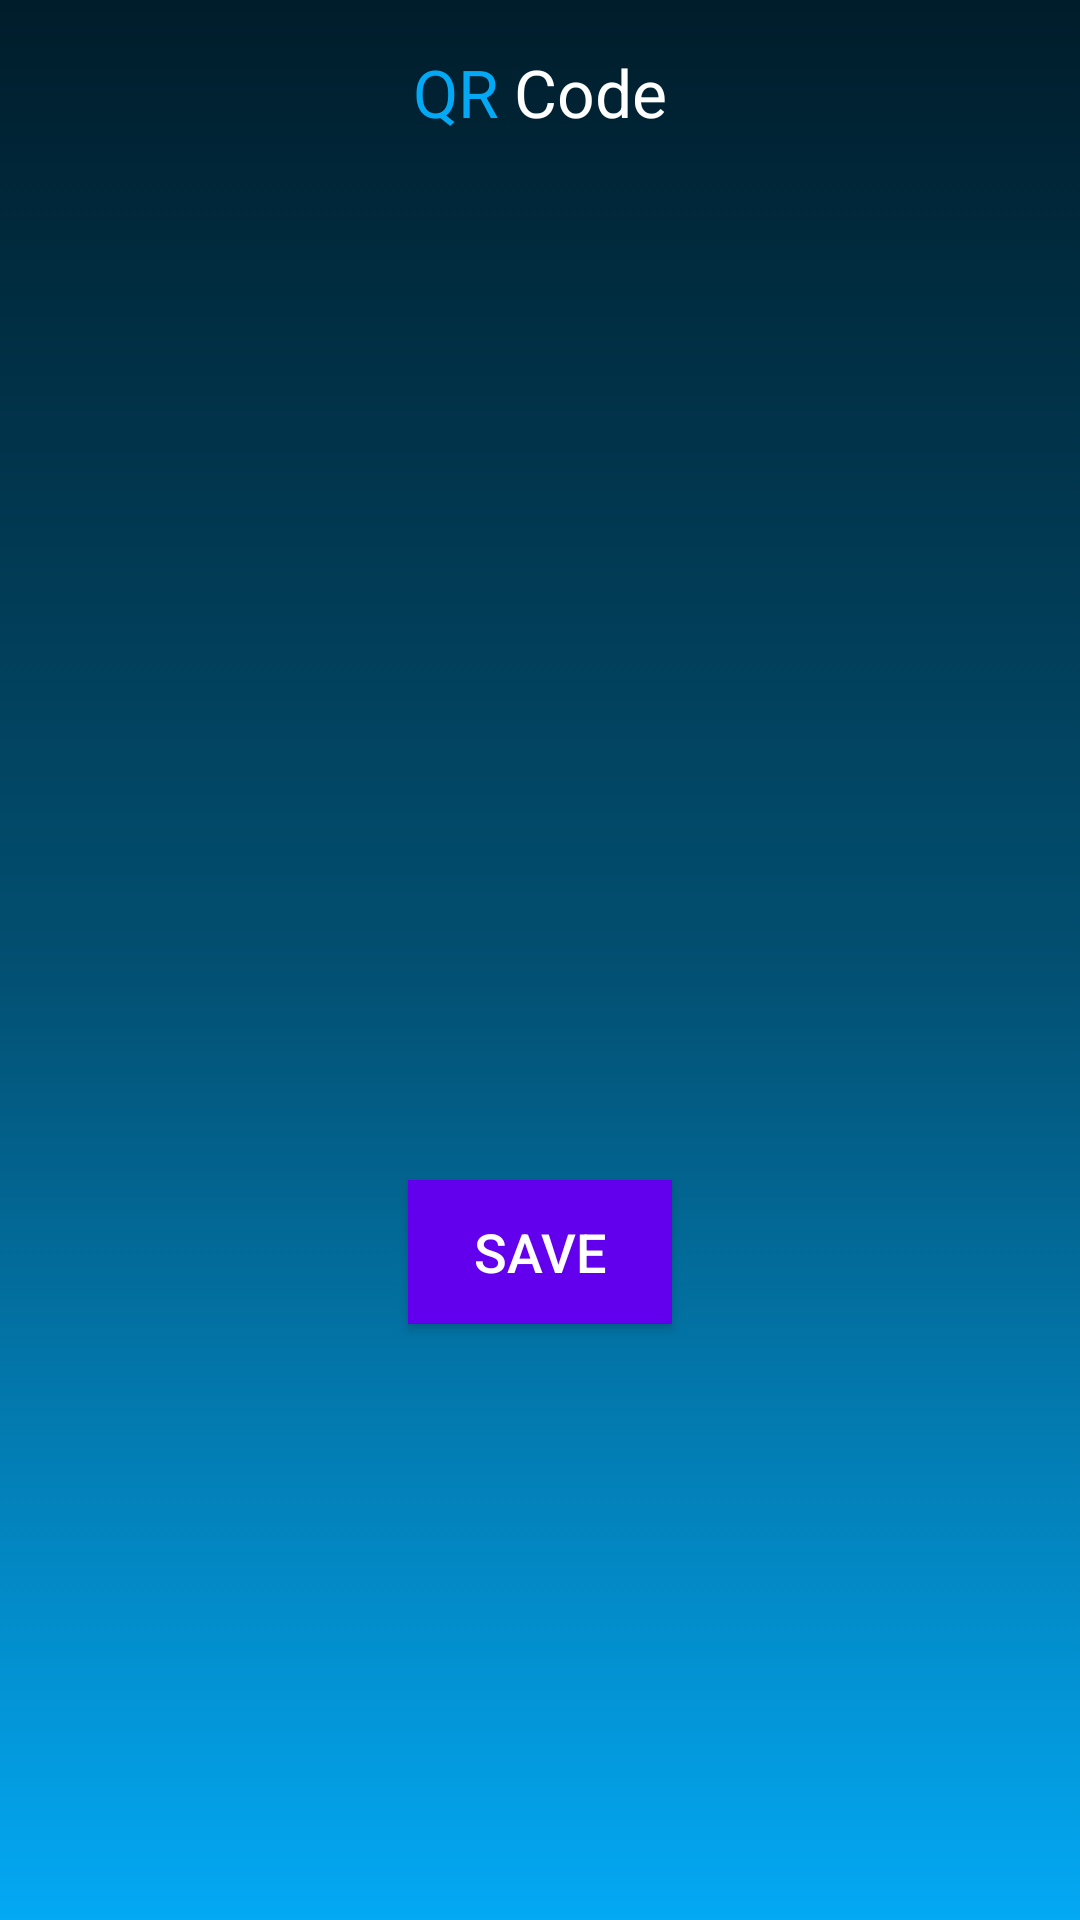

Here is an Android app screen rendered from its layout file. Give the layout XML and the strings, colors and styles it references.
<!-- AndroidManifest.xml: application theme Theme.CyberCardV02 -->
<!-- res/layout/fragment3.xml -->
<?xml version="1.0" encoding="utf-8"?>
<androidx.constraintlayout.widget.ConstraintLayout
    xmlns:android="http://schemas.android.com/apk/res/android"
    xmlns:app="http://schemas.android.com/apk/res-auto"
    xmlns:tools="http://schemas.android.com/tools"
    android:background="@drawable/background_gradient"
    android:layout_width="match_parent"
    android:layout_height="match_parent">

    <TextView
        android:id="@+id/textView17"
        android:layout_width="wrap_content"
        android:layout_height="wrap_content"
        android:layout_marginStart="150dp"
        android:layout_marginTop="16dp"
        android:text="@string/QR"
        android:textAppearance="@android:style/TextAppearance.DeviceDefault.Large"
        android:textColor="#03A9F4"
        app:layout_constraintEnd_toStartOf="@+id/textView18"
        app:layout_constraintStart_toStartOf="parent"
        app:layout_constraintTop_toTopOf="parent" />

    <TextView
        android:id="@+id/textView18"
        android:layout_width="wrap_content"
        android:layout_height="wrap_content"
        android:layout_marginStart="5dp"
        android:layout_marginTop="16dp"
        android:layout_marginEnd="150dp"
        android:text="@string/code"
        android:textAppearance="@android:style/TextAppearance.DeviceDefault.Large"
        android:textColor="@color/white"
        app:layout_constraintEnd_toEndOf="parent"
        app:layout_constraintStart_toEndOf="@+id/textView17"
        app:layout_constraintTop_toTopOf="parent" />

    <ImageView
        android:id="@+id/idIVQrcode"
        android:layout_width="300dp"
        android:layout_height="300dp"

        android:layout_centerHorizontal="true"
        android:layout_marginStart="24dp"
        android:layout_marginTop="24dp"
        android:layout_marginEnd="24dp"
        android:layout_marginBottom="24dp"
        android:contentDescription="@string/qr_code"
        app:layout_constraintBottom_toTopOf="@+id/button"
        app:layout_constraintEnd_toEndOf="parent"
        app:layout_constraintStart_toStartOf="parent"
        app:layout_constraintTop_toBottomOf="@+id/textView17" />

    <Button
        android:id="@+id/button"
        android:layout_width="wrap_content"
        android:layout_height="wrap_content"
        android:layout_marginTop="24dp"
        android:background="@drawable/button_border"
        android:text="@string/save"
        android:textAppearance="@android:style/TextAppearance.DeviceDefault.Medium"
        android:textColor="@color/white"
        app:layout_constraintEnd_toEndOf="parent"
        app:layout_constraintStart_toStartOf="parent"
        app:layout_constraintTop_toBottomOf="@+id/idIVQrcode" />
</androidx.constraintlayout.widget.ConstraintLayout>
<!-- resources referenced by this layout -->
<resources>
  <color name="white">#FFFFFFFF</color>
  <!-- drawable background_gradient (drawable) -->
  <?xml version="1.0" encoding="utf-8"?>
  <selector xmlns:android="http://schemas.android.com/apk/res/android">
      <item>
          <shape>
              <gradient
                  android:startColor="#03A9F4"
                  android:centerColor="#024F71"
                  android:endColor="#001D2B"
                  android:angle="90"/>
          </shape>
      </item>
  </selector>
  <!-- drawable button_border (drawable) -->
  <?xml version="1.0" encoding="utf-8"?>
  <shape xmlns:android="http://schemas.android.com/apk/res/android"
      android:shape="rectangle" >
      <solid android:color="#024F71" />
      <stroke
          android:width="1dp"
          android:color="#BDBABA" />
  </shape>
  <string name="QR">QR</string>
  <string name="code">Code</string>
  <string name="qr_code">QR Code</string>
  <string name="save">SAVE</string>
  <style name="Theme.CyberCardV02" parent="Theme.MaterialComponents.DayNight.DarkActionBar">
          
          <item name="colorPrimary">@color/purple_500</item>
          <item name="colorPrimaryVariant">@color/purple_700</item>
          <item name="colorOnPrimary">@color/white</item>
          
          <item name="colorSecondary">@color/teal_200</item>
          <item name="colorSecondaryVariant">@color/teal_700</item>
          <item name="colorOnSecondary">@color/black</item>
          
          <item name="android:statusBarColor" tools:targetApi="l">?attr/colorPrimaryVariant</item>
          
      </style>
  <color name="purple_500">#FF6200EE</color>
  <color name="purple_700">#FF3700B3</color>
  <color name="teal_200">#FF03DAC5</color>
  <color name="teal_700">#FF018786</color>
  <color name="black">#FF000000</color>
</resources>
